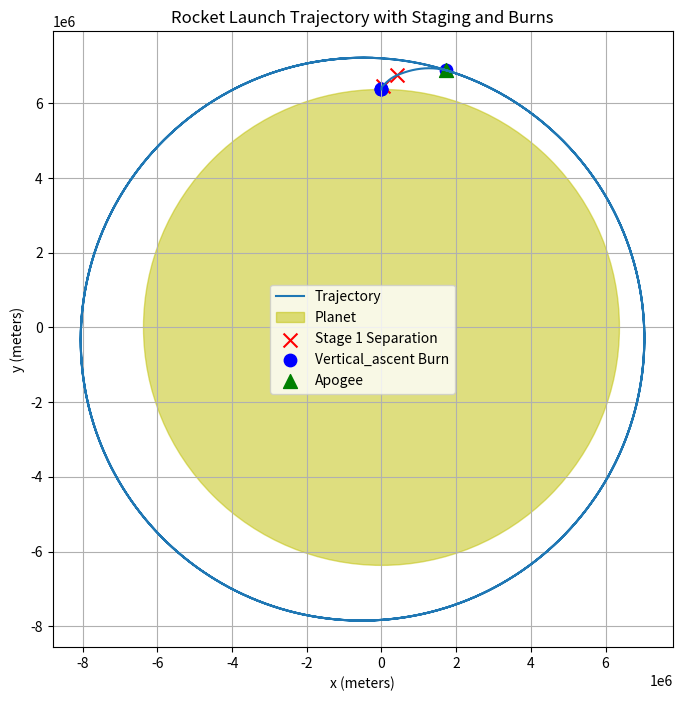

Python code for this plot:
import numpy as np
import matplotlib.pyplot as plt

# -------------------- Class Definitions --------------------

class Planet:
    def __init__(self, mass, radius):
        self.mass = mass
        self.radius = radius
        self.position = np.array([0, 0], dtype=float)  # Planet at origin

class SpaceObject:
    def __init__(self, position, velocity):
        self.position = np.array(position, dtype=float)
        self.velocity = np.array(velocity, dtype=float)

class Stage:
    def __init__(self, mass, fuel_mass):
        self.mass = mass  # Dry mass of the stage
        self.fuel_mass = fuel_mass  # Fuel mass of the stage
        self.active = False  # Whether the stage's engine is currently active
        self.attached = True  # Whether the stage is still attached to the rocket

class Rocket(SpaceObject):
    def __init__(self, stages, payload_mass, position, velocity, planet):
        super().__init__(position, velocity)
        self.stages = stages  # List of Stage objects
        self.payload_mass = payload_mass  # Payload mass
        self.time = 0  # Initialize time
        self.thrust_queue = []  # Queue of scheduled thrust events
        self.pitch_angles = []  # List to store pitch angles
        self.planet = planet
        self.stage_separation_events = []  # To record stage separation events
        self.burn_events = []  # Track burns for annotation
        self.apogee_events = []  # Track apogees

    @property
    def mass(self):
        # Total mass is the sum of payload mass plus all attached stages' mass and fuel mass
        total_mass = self.payload_mass + sum((stage.mass + stage.fuel_mass) for stage in self.stages if stage.attached)
        return total_mass

    def schedule_thrust_event(self, start_time, duration, burn_rate, Isp, event_type='general',
                              stage_index=None, pitch_exponent=1):
        event = {
            'start_time': start_time,
            'end_time': start_time + duration,
            'burn_rate': burn_rate,
            'Isp': Isp,
            'type': event_type,
            'stage_index': stage_index,
            'pitch_exponent': pitch_exponent
        }
        self.thrust_queue.append(event)
        # Record the start time and position for plotting
        self.burn_events.append({'time': start_time, 'position': self.position.copy(), 'type': event_type})

    def get_thrust_acceleration(self, time, position, velocity):
        thrust_acc = np.array([0, 0], dtype=float)
        for event in self.thrust_queue:
            if event['start_time'] <= time < event['end_time']:
                # Get the stage associated with this event
                stage_index = event.get('stage_index')
                if stage_index is None:
                    # Use the last attached stage if not specified
                    attached_stages = [i for i, s in enumerate(self.stages) if s.attached]
                    if not attached_stages:
                        continue  # No attached stages left
                    stage_index = attached_stages[-1]
                stage = self.stages[stage_index]

                # **Skip calculation if the stage is detached**
                if not stage.attached:
                    continue

                # Determine thrust direction based on event type
                if event['type'] == 'vertical_ascent':
                    thrust_direction = np.array([0, 1])  # Upward
                    self.pitch_angles.append(90)  # Pitch angle is 90 degrees
                elif event['type'] == 'pitch_maneuver':
                    pitch_time = event['end_time'] - event['start_time']
                    elapsed_time = time - event['start_time']
                    fraction = (elapsed_time / pitch_time) ** event['pitch_exponent']
                    fraction = min(fraction, 1.0)
                    angle = np.deg2rad(90 - 90 * fraction)
                    thrust_direction = np.array([np.cos(angle), np.sin(angle)])
                    self.pitch_angles.append(np.rad2deg(angle))
                elif event['type'] == 'circularization':
                    speed = np.linalg.norm(velocity)
                    thrust_direction = velocity / speed if speed != 0 else np.array([1, 0])
                    self.pitch_angles.append(None)
                else:
                    thrust_direction = np.array([0, 1])  # Default upward
                    self.pitch_angles.append(None)

                # Activate the stage's engine if it's not active
                if not stage.active:
                    stage.active = True
                    print(f"Stage {stage_index + 1} engine activated at time {time} seconds.")

                # Check if stage has fuel
                if stage.fuel_mass > 0:
                    # Calculate thrust
                    burn_rate = event['burn_rate']
                    Isp = event['Isp']
                    thrust = Isp * burn_rate * 9.80665  # Thrust = Isp * burn_rate * g0
                    mass = self.mass  # Use current mass
                    if mass <= 0:
                        raise ValueError("Rocket mass has become zero or negative.")
                    thrust_acc += thrust_direction * thrust / mass
                else:
                    # Stage is out of fuel
                    pass  # No thrust acceleration
        return thrust_acc

    def update_mass(self, dt):
        total_fuel_consumed = 0.0
        for event in self.thrust_queue:
            # Calculate overlap between [self.time, self.time + dt] and [event['start_time'], event['end_time']]
            overlap_start = max(self.time, event['start_time'])
            overlap_end = min(self.time + dt, event['end_time'])
            overlap_duration = overlap_end - overlap_start
            if overlap_duration > 0:
                # Get the stage associated with this event
                stage_index = event.get('stage_index')
                if stage_index is None:
                    # Use the last attached stage if not specified
                    attached_stages = [i for i, s in enumerate(self.stages) if s.attached]
                    if not attached_stages:
                        continue  # No attached stages left
                    stage_index = attached_stages[-1]
                stage = self.stages[stage_index]

                # **Check if the stage is attached before proceeding**
                if not stage.attached:
                    continue  # Skip this event

                # Activate the stage's engine if it's not active
                if not stage.active:
                    stage.active = True
                    print(f"Stage {stage_index + 1} engine activated at time {self.time} seconds.")

                if stage.fuel_mass > 0:
                    # Fuel that can be consumed is min(burn_rate * overlap_duration, stage.fuel_mass)
                    fuel_consumed = min(event['burn_rate'] * overlap_duration, stage.fuel_mass)
                    stage.fuel_mass -= fuel_consumed
                    total_fuel_consumed += fuel_consumed
                    # Check if stage runs out of fuel
                    if stage.fuel_mass <= 0 and stage.attached:
                        stage.active = False
                        stage.attached = False
                        speed = np.linalg.norm(self.velocity)
                        altitude = np.linalg.norm(self.position) - self.planet.radius
                        self.stage_separation_events.append({
                            'time': self.time + overlap_duration,
                            'stage_index': stage_index + 1,
                            'speed': speed,
                            'altitude': altitude,
                            'position': self.position.copy()  # Add position here
                        })
                        print(f"Stage {stage_index + 1} jettisoned at time {self.time + overlap_duration} seconds.")
                        print(f"Speed at stage separation: {speed:.2f} m/s")
                        print(f"Altitude at stage separation: {altitude:.2f} meters")
                else:
                    # Stage is out of fuel
                    if stage.attached:
                        print(f"Stage {stage_index + 1} is out of fuel and being jettisoned at time {self.time} seconds.")
                        stage.active = False
                        stage.attached = False
                        print(f"Stage {stage_index + 1} jettisoned at time {self.time} seconds.")
        return total_fuel_consumed

    def plot_pitch_angle(self):
        times = np.arange(len(self.pitch_angles))
        angles = [angle if angle is not None else np.nan for angle in self.pitch_angles]

        plt.figure()
        plt.plot(times, angles)
        plt.xlabel('Time (seconds)')
        plt.ylabel('Pitch Angle (degrees)')
        plt.title('Pitch Angle Over Time')
        plt.grid(True)
        plt.show()

class Simulation:
    G = 6.67430e-11  # Gravitational constant

    def __init__(self, planet, rocket, time_step, total_time, escape_threshold_multiplier=10):
        self.planet = planet
        self.rocket = rocket
        self.dt = time_step
        self.total_time = total_time
        self.positions = []  # To store all positions for plotting
        self.energies = []   # To store total energy at each time step
        self.orbit_counter = 0  # To count the number of orbits
        self.previous_distance = None
        self.previous_trend = None  # 'increasing' or 'decreasing' or None
        self.passed_perigee = False  # Flag to indicate perigee has been passed
        self.ascent_phase_complete = False  # Flag to indicate ascent phase completion

        # Set escape threshold based on a multiplier of the planet's radius
        self.escape_threshold = escape_threshold_multiplier * self.planet.radius

        # Set a threshold altitude to consider ascent phase complete (e.g., 100 km)
        self.ascent_altitude_threshold = self.planet.radius + 100e3  # 100 km above the surface

        # Variables for burn scheduling
        self.apogee_detected = False
        self.third_burn_scheduled = False
        self.second_apogee_detected = False

        # Define a minimum horizontal velocity threshold for apogee detection
        self.horizontal_velocity_threshold = 1000  # in m/s (adjust as needed)

    def calculate_acceleration(self, position, thrust_acc):
        distance_vector = position - self.planet.position
        distance = np.linalg.norm(distance_vector)

        # Gravitational acceleration
        if distance == 0:
            gravity_acc = np.array([0, 0], dtype=float)
        else:
            gravity_force_magnitude = (Simulation.G * self.planet.mass) / distance ** 2
            gravity_force_direction = -distance_vector / distance
            gravity_acc = gravity_force_direction * gravity_force_magnitude

        # Atmospheric drag
        altitude = distance - self.planet.radius
        if altitude < 150e3:  # Apply drag below 150 km
            drag_acc = self.calculate_drag(self.rocket.velocity, altitude)
        else:
            drag_acc = np.array([0, 0], dtype=float)

        # Total acceleration
        total_acceleration = gravity_acc + thrust_acc + drag_acc
        return total_acceleration

    def calculate_drag(self, velocity, altitude):
        # In Earth-fixed frame, atmosphere is stationary relative to Earth's surface
        relative_velocity = velocity  # Rocket's velocity relative to atmosphere

        rho0 = 1.225  # Sea level atmospheric density (kg/m^3)
        h_scale = 8500  # Scale height of the atmosphere (m)
        rho = rho0 * np.exp(-altitude / h_scale)  # Exponential atmosphere model
        Cd = 0.5  # Drag coefficient (assumed)
        A = 10  # Cross-sectional area (m^2) (assumed)
        v = np.linalg.norm(relative_velocity)
        if v == 0:
            return np.array([0, 0], dtype=float)
        drag_force = -0.5 * Cd * A * rho * v * relative_velocity / v
        mass = self.rocket.mass
        if mass <= 0:
            raise ValueError("Rocket mass has become zero or negative.")
        drag_acc = drag_force / mass
        return drag_acc

    def calculate_total_energy(self):
        kinetic_energy = 0.5 * self.rocket.mass * np.linalg.norm(self.rocket.velocity) ** 2
        potential_energy = -Simulation.G * self.planet.mass * self.rocket.mass / np.linalg.norm(self.rocket.position)
        return kinetic_energy + potential_energy

    def run(self):
        """Run the simulation using RK4 integration."""
        num_steps = int(self.total_time / self.dt)
        self.previous_distance = np.linalg.norm(self.rocket.position)

        for step in range(num_steps):
            time = step * self.dt
            self.rocket.time = time  # Update rocket's internal time

            # Store initial values
            r0 = self.rocket.position.copy()
            v0 = self.rocket.velocity.copy()

            # -------------------- RK4 Integration Steps --------------------

            # Calculate k1
            a0 = self.calculate_acceleration(r0, self.rocket.get_thrust_acceleration(time, r0, v0))
            k1_v = a0 * self.dt
            k1_r = v0 * self.dt

            # Calculate k2
            t_half = time + 0.5 * self.dt
            r1 = r0 + 0.5 * k1_r
            v1 = v0 + 0.5 * k1_v
            a1 = self.calculate_acceleration(r1, self.rocket.get_thrust_acceleration(t_half, r1, v1))
            k2_v = a1 * self.dt
            k2_r = v1 * self.dt

            # Calculate k3
            r2 = r0 + 0.5 * k2_r
            v2 = v0 + 0.5 * k2_v
            a2 = self.calculate_acceleration(r2, self.rocket.get_thrust_acceleration(t_half, r2, v2))
            k3_v = a2 * self.dt
            k3_r = v2 * self.dt

            # Calculate k4
            t_full = time + self.dt
            r3 = r0 + k3_r
            v3 = v0 + k3_v
            a3 = self.calculate_acceleration(r3, self.rocket.get_thrust_acceleration(t_full, r3, v3))
            k4_v = a3 * self.dt
            k4_r = v3 * self.dt

            # Update position and velocity
            self.rocket.position += (k1_r + 2 * k2_r + 2 * k3_r + k4_r) / 6
            self.rocket.velocity += (k1_v + 2 * k2_v + 2 * k3_v + k4_v) / 6

            # -------------------- Update Mass and Consume Fuel --------------------
            self.rocket.update_mass(self.dt)

            # Store position and energy
            self.positions.append(self.rocket.position.copy())
            total_energy = self.calculate_total_energy()
            self.energies.append(total_energy)

            # Calculate current distance from the planet
            current_distance = np.linalg.norm(self.rocket.position)

            # -------------------- Check Ascent Phase Completion --------------------
            if not self.ascent_phase_complete and current_distance >= self.ascent_altitude_threshold:
                self.ascent_phase_complete = True
                self.passed_perigee = False  # Reset perigee flag after ascent phase
                print(f"Ascent phase complete at time {time} seconds.")

            # -------------------- Orbit Counting and Trend Detection --------------------
            if self.ascent_phase_complete:
                # Determine the current trend based on distance change
                if self.previous_distance is not None:
                    if current_distance > self.previous_distance:
                        current_trend = 'increasing'
                    elif current_distance < self.previous_distance:
                        current_trend = 'decreasing'
                    else:
                        current_trend = self.previous_trend  # No change

                    # Detect apogee: Trend changes from increasing to decreasing
                    if self.previous_trend == 'increasing' and current_trend == 'decreasing':
                        if not self.apogee_detected:
                            # First apogee detection
                            self.apogee_detected = True
                            apogee_time = time
                            self.rocket.apogee_events.append({
                                'time': apogee_time,
                                'position': self.rocket.position.copy()
                            })
                            print(f"First apogee detected at time {apogee_time} seconds.")

                            # Schedule Stage 3 burn at first apogee
                            self.rocket.schedule_thrust_event(
                                start_time=apogee_time,
                                duration=66.5,  # Adjusted duration (in seconds)
                                burn_rate=500,  # Adjusted burn rate (kg/s)
                                Isp=450,  # Specific impulse in seconds
                                event_type='circularization',
                                stage_index=2  # Explicitly using the third stage (index 2)
                            )
                            self.third_burn_scheduled = True
                        else:
                            # Subsequent apogees after perigee passage
                            if self.passed_perigee and not self.third_burn_scheduled:
                                self.second_apogee_detected = True
                                third_burn_time = time
                                print(f"Second apogee detected at time {third_burn_time} seconds.")

                                # Calculate required delta-V at second apogee
                                orbit_radius = np.linalg.norm(self.rocket.position)
                                mu = Simulation.G * self.planet.mass
                                required_speed = np.sqrt(mu / orbit_radius)
                                current_speed = np.linalg.norm(self.rocket.velocity)
                                delta_v = required_speed - current_speed

                                print(f"Delta-V required for circularization at second apogee: {delta_v:.2f} m/s")

                                # Schedule third burn with the third stage
                                self.rocket.schedule_thrust_event(
                                    start_time=third_burn_time,
                                    duration=130,       # Adjust duration as needed (in seconds)
                                    burn_rate=300,      # Adjust burn rate as needed (kg/s)
                                    Isp=430,            # Specific impulse for third stage in seconds
                                    event_type='circularization',
                                    stage_index=2       # Explicitly using the third stage (index 2)
                                )
                                self.third_burn_scheduled = True

                    # Detect perigee: Trend changes from decreasing to increasing
                    if self.previous_trend == 'decreasing' and current_trend == 'increasing':
                        if self.apogee_detected and not self.passed_perigee:
                            self.orbit_counter += 1
                            self.passed_perigee = True
                            print(f"Perigee passage detected at time {time} seconds. Orbits completed: {self.orbit_counter}")

                    # Update trend
                    self.previous_trend = current_trend
                else:
                    # Initialize trend
                    self.previous_trend = None

            # -------------------- Apogee Detection for Scheduling Burns --------------------
            # Apogee detection is handled within trend detection above

            # -------------------- Collision Check with Planet's Surface --------------------
            distance_from_surface = current_distance - self.planet.radius
            if distance_from_surface <= 0:
                # Check if moving towards the planet
                if current_distance != 0:
                    radial_unit_vector = (self.rocket.position - self.planet.position) / current_distance
                else:
                    radial_unit_vector = np.array([0, 0], dtype=float)
                radial_velocity = np.dot(self.rocket.velocity, radial_unit_vector)
                if radial_velocity < 0:
                    collision_time = time
                    print(f"Rocket has crashed into the planet at time {collision_time} seconds.")
                    break

            # -------------------- Escape Threshold Check --------------------
            if current_distance >= self.escape_threshold:
                escape_time = time
                print(f"Rocket has escaped the planet's gravitational influence at time {escape_time} seconds.")
                # Calculate final velocity
                final_velocity = np.linalg.norm(self.rocket.velocity)
                print(f"Final velocity: {final_velocity / 1000:.2f} km/s")
                break

            # -------------------- Mass Check --------------------
            if self.rocket.mass <= 0:
                print(f"Rocket mass has become zero or negative at time {time} seconds.")
                break

            # -------------------- Detailed Logging Every 100 Seconds --------------------
            if step % max(1, int(100 / self.dt)) == 0:
                altitude = current_distance - self.planet.radius
                speed = np.linalg.norm(self.rocket.velocity)
                horizontal_speed = self.rocket.velocity[0]
                vertical_speed = self.rocket.velocity[1]
                print(f"Time: {time}s, Altitude: {altitude:.2f}m, Speed: {speed:.2f}m/s, "
                      f"Horizontal Speed: {horizontal_speed:.2f}m/s, Vertical Speed: {vertical_speed:.2f}m/s")

            # Update previous distance for next iteration
            self.previous_distance = current_distance

        else:
            # If the loop completes without breaking, check if in orbit
            print("Simulation completed. Checking if the rocket is in orbit.")
            final_speed = np.linalg.norm(self.rocket.velocity)
            if current_distance != 0:
                orbital_speed = np.sqrt(Simulation.G * self.planet.mass / current_distance)
                speed_ratio = abs(final_speed - orbital_speed) / orbital_speed
                if speed_ratio < 0.05:
                    print("Rocket is in a stable orbit.")
                else:
                    print("Rocket is not in a stable orbit.")
            else:
                print("Final distance is zero; cannot determine orbit status.")

        # -------------------- Final Summary --------------------
        final_altitude = current_distance - self.planet.radius
        print(f"Final altitude: {final_altitude / 1000:.2f} km")
        print(f"Total orbits completed: {self.orbit_counter}")

    def plot_trajectory(self):
        if not self.positions:
            print("No trajectory data to plot.")
            return

        x_positions, y_positions = zip(*self.positions)
        plt.figure(figsize=(8, 8))
        plt.plot(x_positions, y_positions, label='Trajectory')

        # Draw the planet
        planet_circle = plt.Circle((0, 0), self.planet.radius, color='y', label='Planet', alpha=0.5)
        plt.gca().add_artist(planet_circle)

        # Mark stage separations
        for event in self.rocket.stage_separation_events:
            plt.scatter(event['position'][0], event['position'][1], color='red', marker='x', s=100,
                        label=f"Stage {event['stage_index']} Separation" if event['stage_index'] == 1 else "")

        # Mark burn events
        for event in self.rocket.burn_events:
            plt.scatter(event['position'][0], event['position'][1], color='blue', marker='o', s=80,
                        label=event['type'].capitalize() + " Burn" if event['type'] == 'vertical_ascent' else "")

        # Mark apogee events
        for event in self.rocket.apogee_events:
            plt.scatter(event['position'][0], event['position'][1], color='green', marker='^', s=100, label="Apogee")

        # Label the axes and add legend
        plt.xlabel("x (meters)")
        plt.ylabel("y (meters)")
        plt.title("Rocket Launch Trajectory with Staging and Burns")
        plt.legend(loc="best")
        plt.axis('equal')
        plt.grid(True)
        plt.show()

    def plot_energy(self):
        """Plot the total energy of the rocket over time."""
        if not self.energies:
            print("No energy data to plot.")
            return

        time = np.arange(len(self.energies)) * self.dt
        plt.figure()
        plt.plot(time, self.energies)
        plt.xlabel("Time (seconds)")
        plt.ylabel("Total Energy (Joules)")
        plt.title("Total Energy Over Time")
        plt.grid(True)
        plt.show()

    def plot_altitude(self):
        """Plot the altitude over time."""
        if not self.positions:
            print("No position data to plot.")
            return

        altitudes = [np.linalg.norm(pos) - self.planet.radius for pos in self.positions]
        time = np.arange(len(altitudes)) * self.dt

        plt.figure()
        plt.plot(time, np.array(altitudes) / 1000)  # Convert to kilometers
        plt.xlabel("Time (seconds)")
        plt.ylabel("Altitude (km)")
        plt.title("Altitude Over Time")
        plt.grid(True)
        plt.show()
# -------------------- Main Simulation Code --------------------

# Initialize the planet (Earth)
earth = Planet(
    mass=5.972e24,     # Mass of Earth in kg
    radius=6371e3      # Radius of Earth in meters
)

# Define whether to use the third stage
use_third_stage = True  # Set to False to opt-out of the third stage

# Define rocket stages
# Stage 1 parameters
stage1_mass = 40000       # Dry mass of first stage in kg
stage1_fuel_mass = 500000 # Fuel mass of first stage in kg

# Stage 2 parameters
stage2_mass = 8000        # Dry mass of second stage in kg
stage2_fuel_mass = 100000 # Fuel mass of second stage in kg

# Payload mass
payload_mass = 2000  # Mass of the payload in kg

# Create Stage objects
stage1 = Stage(mass=stage1_mass, fuel_mass=stage1_fuel_mass)
stage2 = Stage(mass=stage2_mass, fuel_mass=stage2_fuel_mass)
stages = [stage1, stage2]

# If using the third stage, define and add it
if use_third_stage:
    # Stage 3 parameters
    stage3_mass = 3000        # Dry mass of third stage in kg
    stage3_fuel_mass = 50000  # Fuel mass of third stage in kg

    # Create Stage object
    stage3 = Stage(mass=stage3_mass, fuel_mass=stage3_fuel_mass)
    stages.append(stage3)

# Initial position and velocity of the rocket
initial_position = [0, earth.radius + 1]  # Just above Earth's surface along y-axis

# In Earth-fixed frame, initial velocity is zero
initial_velocity = [0, 0]  # No initial horizontal velocity

# Create the rocket with the defined stages and payload
rocket = Rocket(
    stages=stages,
    payload_mass=payload_mass,
    position=initial_position,
    velocity=initial_velocity,
    planet=earth
)

# Calculate burn durations based on fuel mass and burn rate
stage1_burn_rate = 3400  # Burn rate for Stage 1
stage1_Isp = 300         # Specific impulse for Stage 1
stage1_burn_duration = stage1.fuel_mass / stage1_burn_rate

# Schedule the first burn: Vertical ascent with Stage 1
vertical_ascent_duration = 90  # Duration for vertical ascent
if vertical_ascent_duration > stage1_burn_duration:
    vertical_ascent_duration = stage1_burn_duration  # Adjust if necessary

rocket.schedule_thrust_event(
    start_time=0,
    duration=vertical_ascent_duration,
    burn_rate=stage1_burn_rate,
    Isp=stage1_Isp,
    event_type='vertical_ascent',
    stage_index=0,
    pitch_exponent=1
)

# Remaining fuel mass in Stage 1 after vertical ascent
stage1_remaining_fuel_mass = stage1.fuel_mass - (stage1_burn_rate * vertical_ascent_duration)
stage1_remaining_burn_duration = stage1_remaining_fuel_mass / stage1_burn_rate

# Schedule pitch maneuver with Stage 1
pitch_maneuver_duration_stage1 = stage1_remaining_burn_duration
if pitch_maneuver_duration_stage1 > 0:
    rocket.schedule_thrust_event(
        start_time=vertical_ascent_duration,
        duration=pitch_maneuver_duration_stage1,
        burn_rate=stage1_burn_rate,
        Isp=stage1_Isp,
        event_type='pitch_maneuver',
        stage_index=0,
        pitch_exponent=0.8
    )

# Schedule pitch maneuver with Stage 2
stage2_burn_rate = 600   # Burn rate for Stage 2
stage2_Isp = 400          # Specific impulse for Stage 2
stage2_burn_duration = stage2.fuel_mass / stage2_burn_rate

pitch_maneuver_start_time_stage2 = vertical_ascent_duration + pitch_maneuver_duration_stage1

rocket.schedule_thrust_event(
    start_time=pitch_maneuver_start_time_stage2,
    duration=stage2_burn_duration,
    burn_rate=stage2_burn_rate,
    Isp=stage2_Isp,
    event_type='pitch_maneuver',
    stage_index=1,
    pitch_exponent=1
)

# Create the simulation object
sim = Simulation(
    planet=earth,
    rocket=rocket,
    time_step=1,        # Time step in seconds
    total_time=20000,   # Total simulation time in seconds
    escape_threshold_multiplier=40  # Threshold to consider the rocket has escaped
)

# Run the simulation
sim.run()

# Plot the trajectory of the rocket
sim.plot_trajectory()

# Plot the pitch angle over time
#rocket.plot_pitch_angle()

# Plot the altitude over time
#sim.plot_altitude()
